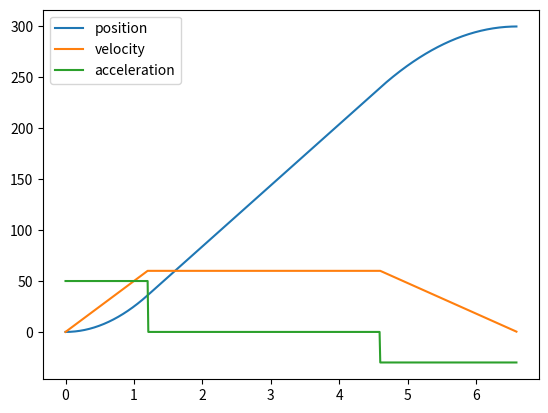

The matplotlib source for this figure:
import matplotlib.pyplot as plt 
from math import fabs
from math import sqrt
import numpy as np

max_accel = 50
max_decel = 30
max_vel = 60
targetPosition = 300


def signum(x):
    if x > 0:
        return 1
    elif x < 0:
        return -1
    else:
        return 0

class motionState:
    def __init__(self, x, v, a):
        '''
        position, velocity, and acceleration at a given time step
        '''
        self.x = x
        self.v = v
        self.a = a
    def __str__(self) -> str:
        return "x: " + str(self.x) + " v: " + str(self.v) + " a: " + str(self.a)

class asymmetricalProfile:
    def __init__(self, max_accel, max_decel, max_vel, targetPosition):
        self.max_accel = max_accel
        self.max_decel = max_decel
        self.max_vel = max_vel
        self.targetPosition = targetPosition
        self.motionState = motionState(0, 0, 0)
        self.dt1 = None 
        self.dt2 = None
        self.dt3 = None
        self.profileDuration = None
        self.calculate()
    def calculate(self):
        '''
        Calculate the motion profile for the robot
        '''
        self.dt1 = fabs(self.max_vel) / fabs(self.max_accel)
        self.dt3 = fabs(self.max_vel) / fabs(self.max_decel)
        averageDt = (self.dt1 + self.dt3) / 2
        self.dt2 = fabs(self.targetPosition)/fabs(self.max_vel) - averageDt
        if (self.dt2 < 0):
            self.dt2 = 0
            
            if (fabs(self.max_accel) > fabs(self.max_decel)):
                self.max_accel = fabs(self.max_decel)
            else:
                self.max_decel = fabs(self.max_accel)

            self.dt1 = sqrt(fabs(self.targetPosition)/fabs(self.max_accel))
            self.dt3 = sqrt(fabs(self.targetPosition)/fabs(self.max_decel))

        self.profileDuration = self.dt1 + self.dt2 + self.dt3
    def getState(self, seconds):
        '''
        Get the state of the robot at a given time
        '''
        accel = 0
        velocity = 0
        position = 0

        if seconds <= self.dt1:
            # accel 
            accel = fabs(self.max_accel)
            velocity = seconds * accel  
            position = 0.5 * accel * seconds**2
        elif seconds <= self.dt1 + self.dt2:
            # cruise 
            accel = 0
            velocity = self.getState(self.dt1).v
            position = self.getState(self.dt1).x + self.max_vel * (seconds - self.dt1)
        elif seconds <= self.dt1 + self.dt2 + self.dt3:
            # decel 
            accel = fabs(self.max_decel)
            coastVelocity = self.getState(self.dt1).v
            velocity = coastVelocity - (seconds - self.dt1 - self.dt2) * accel
            endOfdt2 = self.dt1 + self.dt2
            endofdt2Pos = self.getState(endOfdt2).x
            position = endofdt2Pos + coastVelocity * (seconds - endOfdt2) - 0.5 * accel * (seconds - endOfdt2)**2
            accel = -accel
        else:
            # done 
            accel = 0
            velocity = 0
            position = self.targetPosition
        return motionState(position, velocity, accel)


profile = asymmetricalProfile(max_accel, max_decel, max_vel, targetPosition)

# graph the profile 
time = np.arange(0, profile.profileDuration, 0.01)
states = np.array([profile.getState(t) for t in time])

positions = [state.x for state in states]
velocities = [state.v for state in states]
accelerations = [state.a for state in states]


print("dt1: " + str(profile.dt1))
print("dt2: " + str(profile.dt2))
print("dt3: " + str(profile.dt3))
print("profile duration (s): " + str(profile.profileDuration))
plt.plot(time, positions, label="position")
plt.plot(time, velocities, label="velocity")
plt.plot(time, accelerations, label="acceleration")
plt.legend()
plt.show()
